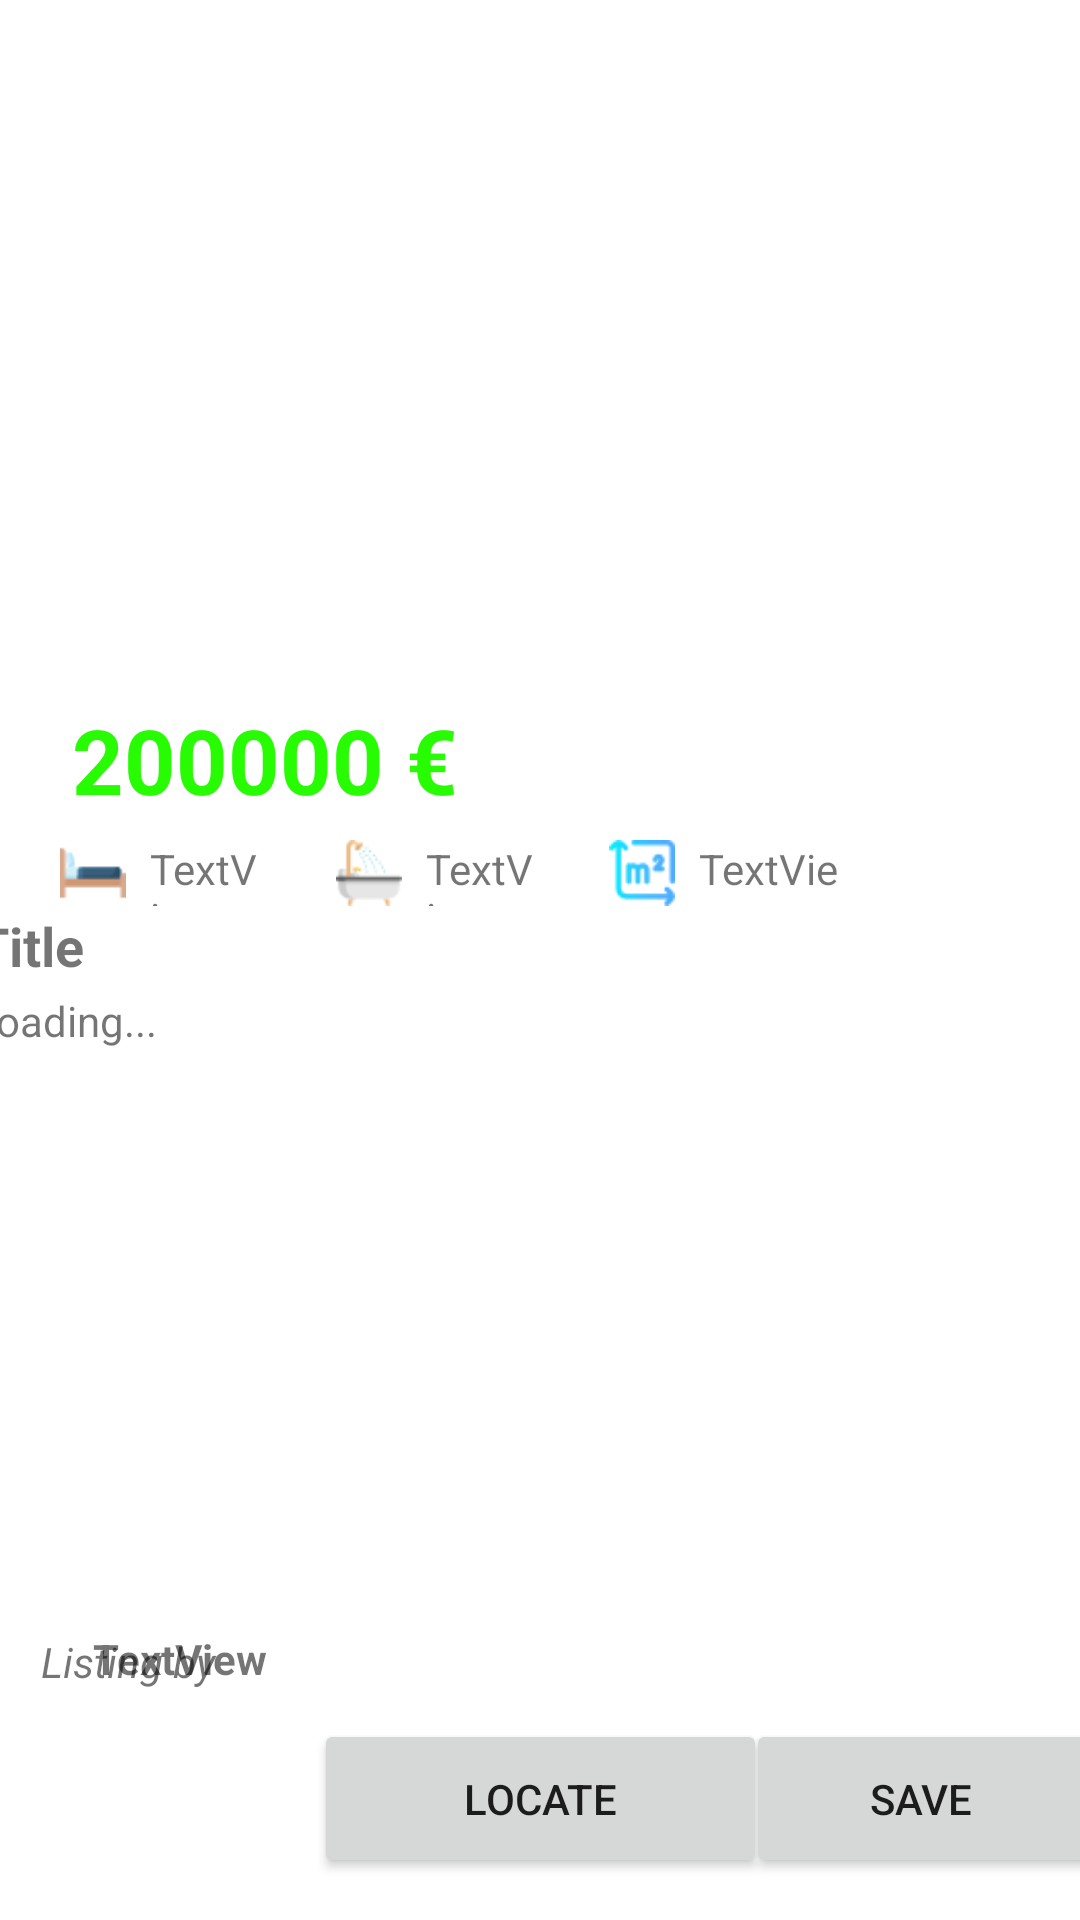

Write the Android layout XML for this screen, with the resource values it uses.
<!-- AndroidManifest.xml: application theme Theme.HouseNet -->
<!-- res/layout/activity_property_detail.xml -->
<?xml version="1.0" encoding="utf-8"?>
    <androidx.constraintlayout.widget.ConstraintLayout xmlns:android="http://schemas.android.com/apk/res/android"
        xmlns:app="http://schemas.android.com/apk/res-auto"
        xmlns:tools="http://schemas.android.com/tools"
        android:layout_width="413dp"
        android:layout_height="733dp"
        tools:context=".activities.PropertyDetailActivity">

        <TextView
            android:id="@+id/bathroomsCountView"
            android:layout_width="37dp"
            android:layout_height="22dp"
            android:layout_marginStart="8dp"
            android:layout_marginTop="12dp"
            android:text="TextView"
            app:layout_constraintStart_toEndOf="@+id/imageView2"
            app:layout_constraintTop_toBottomOf="@+id/propertyPriceView" />

        <TextView
            android:id="@+id/bedroomsCountView"
            android:layout_width="38dp"
            android:layout_height="22dp"
            android:layout_marginStart="8dp"
            android:layout_marginTop="12dp"
            android:text="TextView"
            app:layout_constraintStart_toEndOf="@+id/imageView"
            app:layout_constraintTop_toBottomOf="@+id/propertyPriceView" />

        <ImageView
            android:id="@+id/imageView3"
            android:layout_width="22dp"
            android:layout_height="22dp"
            android:layout_marginStart="24dp"
            android:layout_marginTop="12dp"
            android:contentDescription="m2Icon"
            app:layout_constraintStart_toEndOf="@+id/bathroomsCountView"
            app:layout_constraintTop_toBottomOf="@+id/propertyPriceView"
            app:srcCompat="@drawable/area" />

        <ImageView
            android:id="@+id/imageView"
            android:layout_width="22dp"
            android:layout_height="22dp"
            android:layout_marginStart="20dp"
            android:layout_marginTop="12dp"
            android:contentDescription="bedIcon"
            app:layout_constraintStart_toStartOf="parent"
            app:layout_constraintTop_toBottomOf="@+id/propertyPriceView"
            app:srcCompat="@drawable/bed" />

        <ImageView
            android:id="@+id/imageView2"
            android:layout_width="22dp"
            android:layout_height="22dp"
            android:layout_marginStart="24dp"
            android:layout_marginTop="12dp"
            android:contentDescription="bathIcon"
            app:layout_constraintStart_toEndOf="@+id/bedroomsCountView"
            app:layout_constraintTop_toBottomOf="@+id/propertyPriceView"
            app:srcCompat="@drawable/bathtub" />

        <TextView
            android:id="@+id/squareMetersView"
            android:layout_width="54dp"
            android:layout_height="22dp"
            android:layout_marginStart="8dp"
            android:layout_marginTop="12dp"
            android:text="TextView"
            app:layout_constraintStart_toEndOf="@+id/imageView3"
            app:layout_constraintTop_toBottomOf="@+id/propertyPriceView" />

    <TextView
        android:id="@+id/propertyPriceView"
        android:layout_width="294dp"
        android:layout_height="35dp"
        android:layout_marginStart="24dp"
        android:text="200000 €"
        android:textColor="@color/green_200"
        android:textSize="30sp"
        android:textStyle="bold"
        app:layout_constraintBottom_toBottomOf="parent"
        app:layout_constraintStart_toStartOf="parent"
        app:layout_constraintTop_toTopOf="parent"
        app:layout_constraintVertical_bias="0.385" />

    <ImageView
            android:id="@+id/coverImageView"
            android:layout_width="408dp"
            android:layout_height="252dp"
            android:layout_marginTop="4dp"
            android:contentDescription="Property Cover Image view"
            app:layout_constraintEnd_toEndOf="parent"
            app:layout_constraintHorizontal_bias="0.4"
            app:layout_constraintStart_toStartOf="parent"
            app:layout_constraintTop_toTopOf="parent" />

    <TextView
        android:id="@+id/descriptionTextView"
        android:layout_width="379dp"
        android:layout_height="221dp"
        android:scrollbars="vertical"
        android:text="Loading..."
        app:layout_constraintBottom_toBottomOf="parent"
        app:layout_constraintEnd_toEndOf="parent"
        app:layout_constraintStart_toStartOf="parent"
        app:layout_constraintTop_toTopOf="parent"
        app:layout_constraintVertical_bias="0.789" />

    <TextView
        android:id="@+id/titleTextView"
        android:layout_width="377dp"
        android:layout_height="53dp"
        android:text="Title"
        android:textSize="18sp"
        android:textStyle="bold"
        app:layout_constraintBottom_toBottomOf="parent"
        app:layout_constraintEnd_toEndOf="parent"
        app:layout_constraintStart_toStartOf="parent"
        app:layout_constraintTop_toTopOf="@+id/coverImageView"
        app:layout_constraintVertical_bias="0.513" />

    <Button
        android:id="@+id/saveButton"
        android:layout_width="117dp"
        android:layout_height="53dp"
        android:text="Save"
        app:icon="@android:drawable/btn_star"
        app:layout_constraintBottom_toBottomOf="parent"
        app:layout_constraintEnd_toEndOf="parent"
        app:layout_constraintHorizontal_bias="0.555"
        app:layout_constraintStart_toEndOf="@+id/locationButton"
        app:layout_constraintTop_toTopOf="parent"
        app:layout_constraintVertical_bias="0.976" />

    <Button
        android:id="@+id/locationButton"
        android:layout_width="151dp"
        android:layout_height="53dp"
        android:text="Locate"
        app:icon="@android:drawable/ic_dialog_map"
        app:layout_constraintBottom_toBottomOf="parent"
        app:layout_constraintEnd_toEndOf="parent"
        app:layout_constraintStart_toStartOf="parent"
        app:layout_constraintTop_toTopOf="parent"
        app:layout_constraintVertical_bias="0.976" />

    <Button
        android:id="@+id/callButton"
        style="@style/Widget.MaterialComponents.Button"
        android:layout_width="117dp"
        android:layout_height="53dp"
        android:text="Call"
        app:icon="@android:drawable/sym_action_call"
        app:layout_constraintBottom_toBottomOf="parent"
        app:layout_constraintEnd_toStartOf="@+id/locationButton"
        app:layout_constraintHorizontal_bias="0.142"
        app:layout_constraintStart_toStartOf="parent"
        app:layout_constraintTop_toTopOf="parent"
        app:layout_constraintVertical_bias="0.976" />

    <TextView
        android:id="@+id/textView5"
        android:layout_width="66dp"
        android:layout_height="22dp"
        android:text="Listing by"
        android:textStyle="italic"
        app:layout_constraintBottom_toBottomOf="parent"
        app:layout_constraintEnd_toEndOf="parent"
        app:layout_constraintHorizontal_bias="0.046"
        app:layout_constraintStart_toStartOf="parent"
        app:layout_constraintTop_toTopOf="parent"
        app:layout_constraintVertical_bias="0.881" />

    <TextView
        android:id="@+id/contactNameView"
        android:layout_width="329dp"
        android:layout_height="24dp"
        android:text="TextView"
        android:textStyle="bold"
        app:layout_constraintBottom_toBottomOf="parent"
        app:layout_constraintEnd_toEndOf="parent"
        app:layout_constraintHorizontal_bias="1.0"
        app:layout_constraintStart_toStartOf="parent"
        app:layout_constraintTop_toTopOf="parent"
        app:layout_constraintVertical_bias="0.882" />

</androidx.constraintlayout.widget.ConstraintLayout>
<!-- resources referenced by this layout -->
<resources>
  <color name="green_200">#FF28fC03</color>
  <!-- drawable area: png bitmap (drawable, 1187 bytes) -->
  <!-- drawable bathtub: png bitmap (drawable, 1330 bytes) -->
  <!-- drawable bed: png bitmap (drawable, 682 bytes) -->
  <style name="Theme.HouseNet" parent="Theme.MaterialComponents.DayNight.DarkActionBar">
          
          <item name="colorPrimary">@color/gold_500</item>
          <item name="colorPrimaryVariant">@color/gold_700</item>
          <item name="colorOnPrimary">@color/white</item>
          
          <item name="colorSecondary">@color/green_200</item>
          <item name="colorSecondaryVariant">@color/gold_700</item>
          <item name="colorOnSecondary">@color/black</item>
          
          <item name="android:statusBarColor" tools:targetApi="l">?attr/colorPrimaryVariant</item>
          
      </style>
  <color name="gold_500">#FFDE2E</color>
  <color name="gold_700">#D1B000</color>
  <color name="white">#FFFFFFFF</color>
  <color name="black">#FF000000</color>
</resources>
